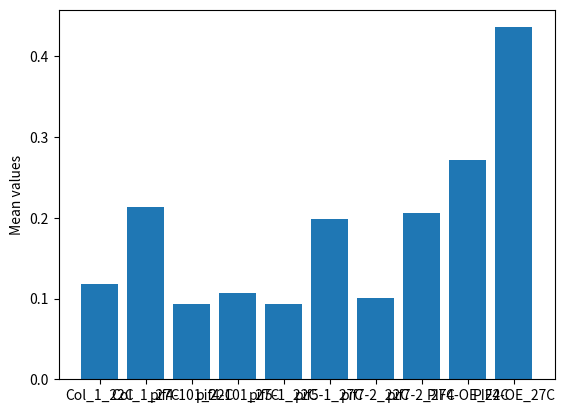

Write the Python code that produced this figure.
import pandas as pd
import matplotlib.pyplot as plt
import numpy as np

d =  {}
columns = ['Col_1_22C', 'Col_1_27C', 'pif4-101_22C', 'pif4-101_27C', 'pif5-1_22C', 'pif5-1_27C', 'pif7-2_22C', 'pif7-2_27C', 'PIF4-OE_22C', 'PIF4-OE_27C']

d['22_degree_C'] = pd.DataFrame(columns=['Col_1_22C', 'pif4-101_22C', 'pif5_22C', 'pif7-2', 'PIF4-OE'],
                                 data=[[0.11,0.083,0.093,0.091,0.284],
                                       [0.116,0.098,0.097,0.088,0.276],
                                       [0.111,0.138,0.095,0.088,0.252],
                                       [0.101,0.063,0.095,0.123,0.259],
                                       [0.149,0.088,0.098,0.103,0.277],
                                       [0.13,0.116,0.074,0.151,0.287],
                                       [0.104,0.081,0.11,0.105,0.27],
                                       [0.106,0.081,0.084,0.072,0.285],
                                       [0.107,0.081,0.094,0.094,0.275],
                                       [0.141,0.099,0.096,0.087,0.256]])

d['27_degree_C'] = pd.DataFrame(columns=['Col_1', 'pif4-101', 'pif5-1', 'pif7-2', 'PIF4-OE'],
                                 data=[[0.21,0.144,0.198,0.204,0.381],
                                       [0.254,0.114,0.23,0.212,0.433],
                                       [0.234,0.1,0.189,0.21,0.454],
                                       [0.202,0.105,0.171,0.241,0.403],
                                       [0.277,0.091,0.198,0.201,0.536],
                                       [0.2,0.121,0.207,0.195,0.457],
                                       [0.174,0.102,0.2,0.205,0.426],
                                       [0.166,0.083,0.199,0.176,0.359],
                                       [0.188,0.11,0.183,0.177,0.46],
                                       [0.23,0.097,0.205,0.235,0.45]])

print ("Dictionary: ")

for i in d:
    print (d[i])
    # print (d[i].describe())

print("Dictionary dataframes: ", *d)

# print (len(d))
new_list = []
cluster = []
mean_set = []

for i in d:
    for j in d[i]:
         new_list.append(d[i][j].tolist())

print("List data >>>")
print (new_list)

for x in range(0,5):
    cluster.append(new_list[x])
    cluster.append(new_list[x+5])
    
for count in range (len(cluster)):
    mean_set.append(float(np.mean(cluster[count])))

print("=================") 
print ("Mean set: ",mean_set)
print("=================") 

plt.bar(columns, mean_set)
plt.ylabel("Mean values")
plt.show()


